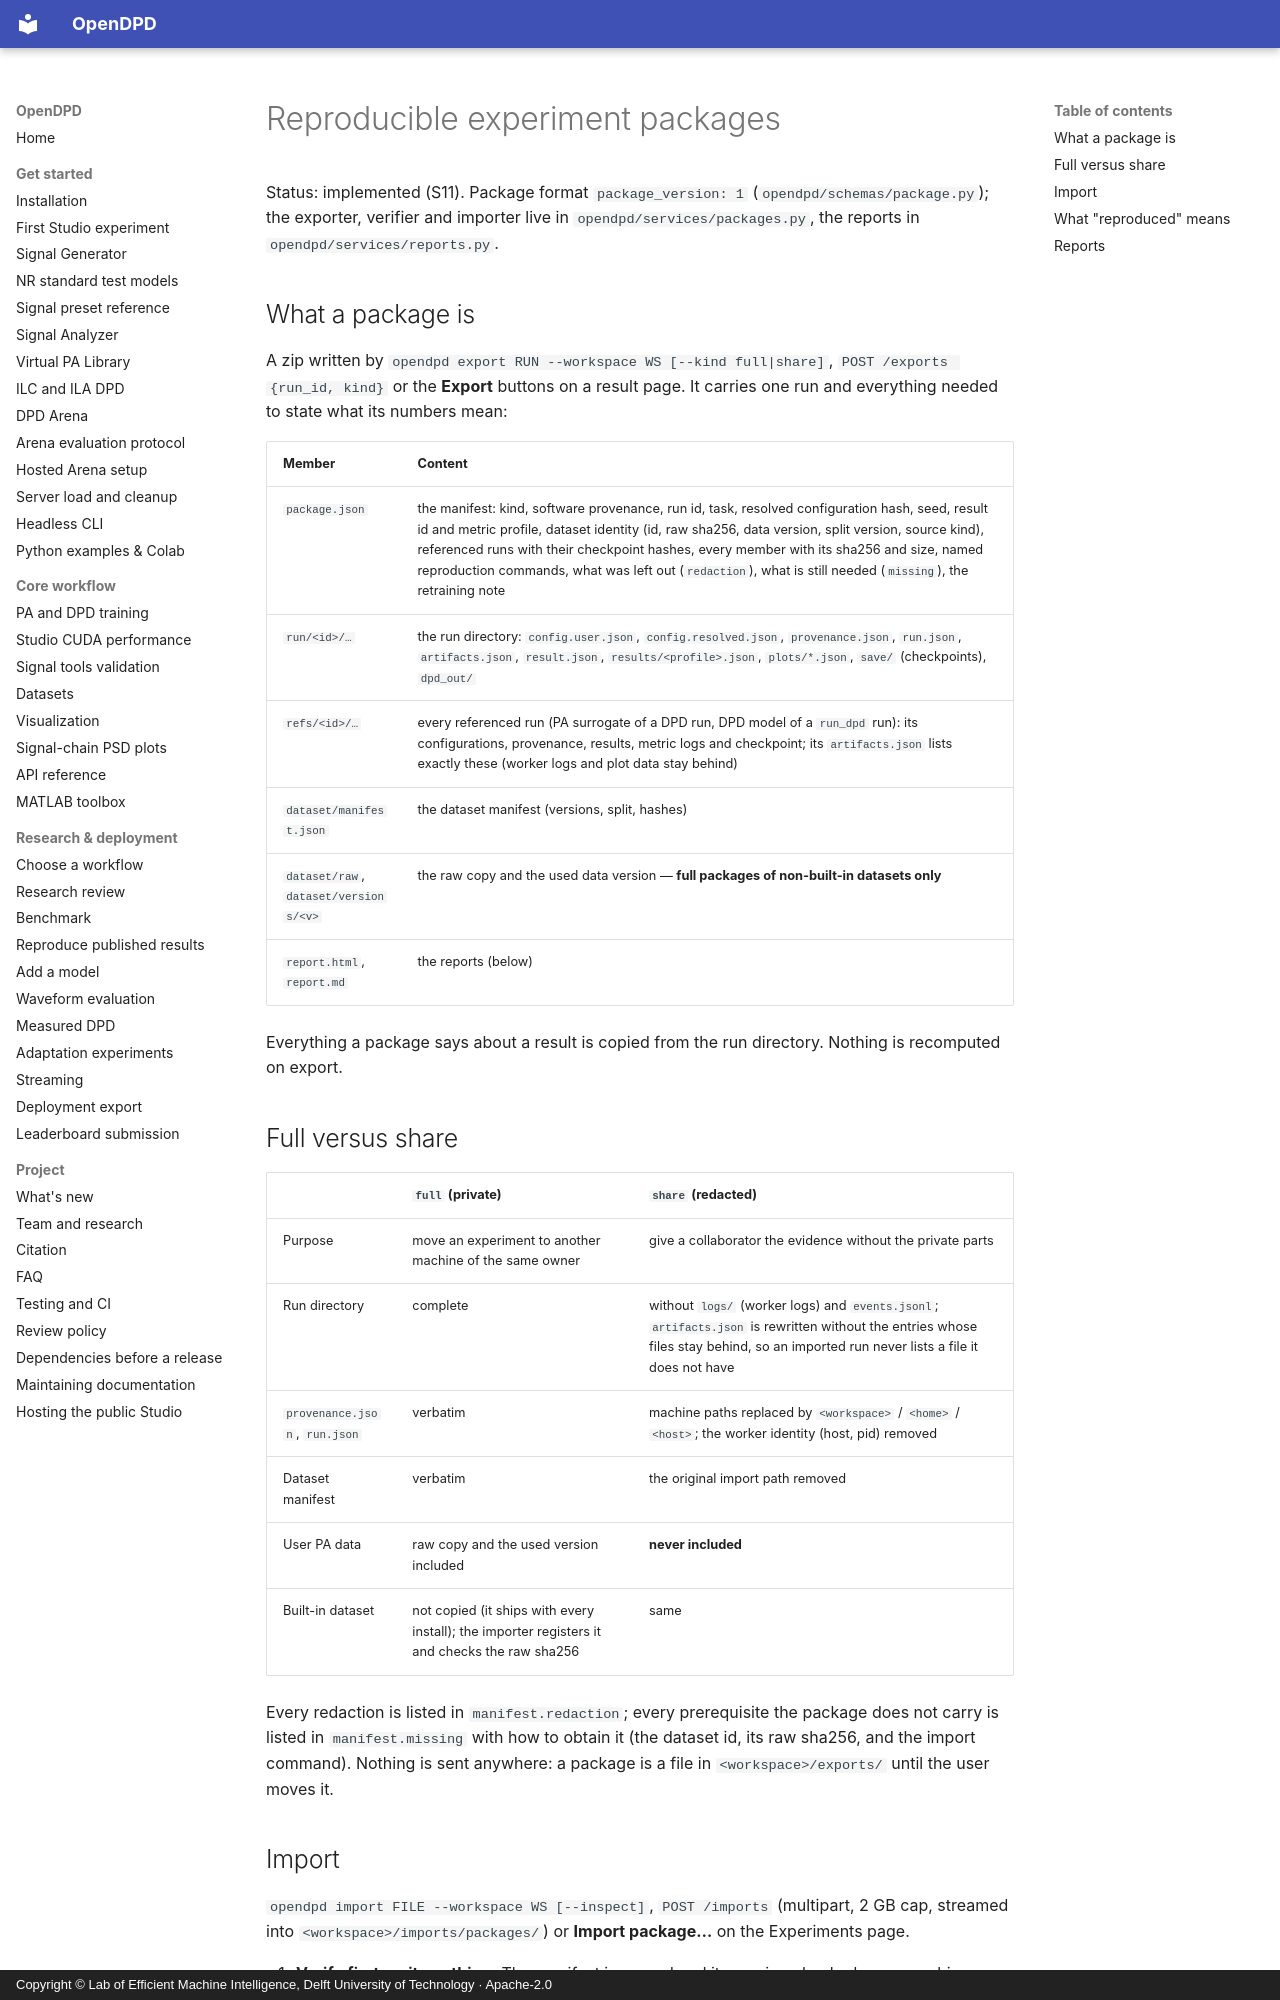

repository: lab-emi/OpenDPD · page: protocols/experiment-packages/index.html · generator: mkdocs · copyright: Copyright © Lab of Efficient Machine Intelligence, Delft University of Technology · Apache-2.0

# Reproducible experiment packages

Status: implemented (S11). Package format `package_version: 1`
(`opendpd/schemas/package.py`); the exporter, verifier and importer live in
`opendpd/services/packages.py`, the reports in `opendpd/services/reports.py`.

## What a package is

A zip written by `opendpd export RUN --workspace WS [--kind full|share]`,
`POST /exports {run_id, kind}` or the **Export** buttons on a result page. It
carries one run and everything needed to state what its numbers mean:

| Member | Content |
|---|---|
| `package.json` | the manifest: kind, software provenance, run id, task, resolved configuration hash, seed, result id and metric profile, dataset identity (id, raw sha256, data version, split version, source kind), referenced runs with their checkpoint hashes, every member with its sha256 and size, named reproduction commands, what was left out (`redaction`), what is still needed (`missing`), the retraining note |
| `run/<id>/…` | the run directory: `config.user.json`, `config.resolved.json`, `provenance.json`, `run.json`, `artifacts.json`, `result.json`, `results/<profile>.json`, `plots/*.json`, `save/` (checkpoints), `dpd_out/` |
| `refs/<id>/…` | every referenced run (PA surrogate of a DPD run, DPD model of a `run_dpd` run): its configurations, provenance, results, metric logs and checkpoint; its `artifacts.json` lists exactly these (worker logs and plot data stay behind) |
| `dataset/manifest.json` | the dataset manifest (versions, split, hashes) |
| `dataset/raw`, `dataset/versions/<v>` | the raw copy and the used data version — **full packages of non-built-in datasets only** |
| `report.html`, `report.md` | the reports (below) |

Everything a package says about a result is copied from the run directory.
Nothing is recomputed on export.

## Full versus share

| | `full` (private) | `share` (redacted) |
|---|---|---|
| Purpose | move an experiment to another machine of the same owner | give a collaborator the evidence without the private parts |
| Run directory | complete | without `logs/` (worker logs) and `events.jsonl`; `artifacts.json` is rewritten without the entries whose files stay behind, so an imported run never lists a file it does not have |
| `provenance.json`, `run.json` | verbatim | machine paths replaced by `<workspace>` / `<home>` / `<host>`; the worker identity (host, pid) removed |
| Dataset manifest | verbatim | the original import path removed |
| User PA data | raw copy and the used version included | **never included** |
| Built-in dataset | not copied (it ships with every install); the importer registers it and checks the raw sha256 | same |

Every redaction is listed in `manifest.redaction`; every prerequisite the
package does not carry is listed in `manifest.missing` with how to obtain it
(the dataset id, its raw sha256, and the import command). Nothing is sent
anywhere: a package is a file in `<workspace>/exports/` until the user moves
it.
